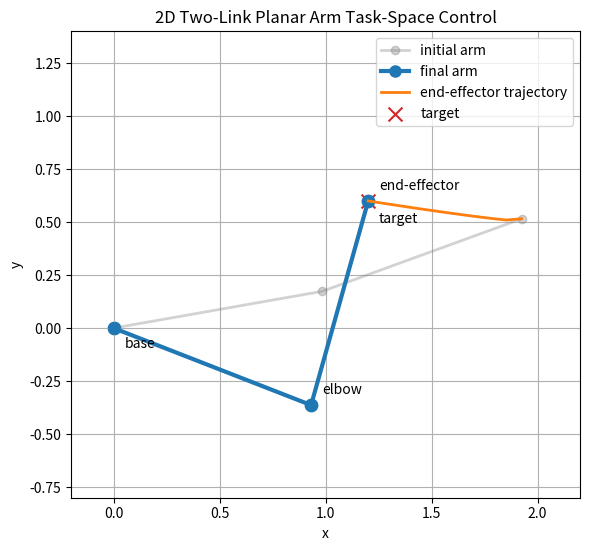

The script that saved this image: (Note: this script raises an exception after producing the figure.)
from pathlib import Path

import matplotlib.pyplot as plt
import numpy as np


def forward_kinematics(theta1, theta2, l1=1.0, l2=1.0):
    """Return base, elbow, and end-effector points for a 2D two-link arm."""
    base = np.array([0.0, 0.0])

    # theta1 is measured from the x-axis; theta2 is relative to link 1.
    elbow = base + l1 * np.array([np.cos(theta1), np.sin(theta1)])
    end_effector = elbow + l2 * np.array(
        [np.cos(theta1 + theta2), np.sin(theta1 + theta2)]
    )

    return base, elbow, end_effector


def jacobian(theta1, theta2, l1=1.0, l2=1.0):
    """Return the 2x2 Jacobian mapping joint velocity to end-effector velocity."""
    theta12 = theta1 + theta2

    return np.array(
        [
            [
                -l1 * np.sin(theta1) - l2 * np.sin(theta12),
                -l2 * np.sin(theta12),
            ],
            [
                l1 * np.cos(theta1) + l2 * np.cos(theta12),
                l2 * np.cos(theta12),
            ],
        ]
    )


def main():
    l1 = 1.0
    l2 = 1.0
    q = np.deg2rad(np.array([10.0, 10.0]))
    target = np.array([1.2, 0.6])
    Kp = 1.0
    dt = 0.05
    max_steps = 200
    tolerance = 1e-3

    initial_q = q.copy()
    _, _, initial_end_effector = forward_kinematics(q[0], q[1], l1, l2)
    trajectory = [initial_end_effector]

    total_steps = 0
    final_error_norm = np.inf

    for step in range(max_steps):
        _, _, end_effector = forward_kinematics(q[0], q[1], l1, l2)
        error = target - end_effector
        error_norm = np.linalg.norm(error)

        if error_norm < tolerance:
            final_error_norm = error_norm
            total_steps = step
            break

        x_dot_des = Kp * error
        J = jacobian(q[0], q[1], l1, l2)
        q_dot = np.linalg.pinv(J) @ x_dot_des
        q = q + q_dot * dt

        _, _, new_end_effector = forward_kinematics(q[0], q[1], l1, l2)
        trajectory.append(new_end_effector)
        total_steps = step + 1
    else:
        _, _, end_effector = forward_kinematics(q[0], q[1], l1, l2)
        final_error_norm = np.linalg.norm(target - end_effector)

    final_base, final_elbow, final_end_effector = forward_kinematics(q[0], q[1], l1, l2)
    initial_base, initial_elbow, initial_end_effector = forward_kinematics(
        initial_q[0], initial_q[1], l1, l2
    )
    trajectory = np.array(trajectory)

    print(f"final theta1, theta2 (rad): {q[0]:.6f}, {q[1]:.6f}")
    print(f"final theta1, theta2 (deg): {np.rad2deg(q[0]):.6f}, {np.rad2deg(q[1]):.6f}")
    print(f"final end-effector: {final_end_effector}")
    print(f"final error norm: {final_error_norm:.12f}")
    print(f"total steps: {total_steps}")

    initial_points = np.vstack([initial_base, initial_elbow, initial_end_effector])
    final_points = np.vstack([final_base, final_elbow, final_end_effector])

    fig, ax = plt.subplots(figsize=(6, 6))
    ax.plot(
        initial_points[:, 0],
        initial_points[:, 1],
        "-o",
        color="tab:gray",
        alpha=0.35,
        linewidth=2,
        markersize=6,
        label="initial arm",
    )
    ax.plot(
        final_points[:, 0],
        final_points[:, 1],
        "-o",
        color="tab:blue",
        linewidth=3,
        markersize=8,
        label="final arm",
    )
    ax.plot(
        trajectory[:, 0],
        trajectory[:, 1],
        color="tab:orange",
        linewidth=2,
        label="end-effector trajectory",
    )
    ax.scatter(target[0], target[1], s=100, marker="x", color="tab:red", label="target")

    ax.scatter(final_base[0], final_base[1], s=80, color="tab:blue")
    ax.scatter(final_elbow[0], final_elbow[1], s=80, color="tab:blue")
    ax.scatter(final_end_effector[0], final_end_effector[1], s=80, color="tab:blue")

    ax.annotate("base", xy=final_base, xytext=(8, -14), textcoords="offset points")
    ax.annotate("elbow", xy=final_elbow, xytext=(8, 8), textcoords="offset points")
    ax.annotate(
        "end-effector",
        xy=final_end_effector,
        xytext=(8, 8),
        textcoords="offset points",
    )
    ax.annotate("target", xy=target, xytext=(8, -16), textcoords="offset points")

    ax.set_title("2D Two-Link Planar Arm Task-Space Control")
    ax.set_xlabel("x")
    ax.set_ylabel("y")
    ax.set_aspect("equal", adjustable="box")
    ax.set_xlim(-0.2, 2.2)
    ax.set_ylim(-0.8, 1.4)
    ax.grid(True)
    ax.legend()
    fig.tight_layout()

    output_path = (
        Path(__file__).resolve().parents[1]
        / "assets"
        / "week06_planar_arm_task_space_control.png"
    )
    output_path.parent.mkdir(parents=True, exist_ok=True)
    fig.savefig(output_path, dpi=300)
    plt.close(fig)

    print(f"Saved task-space control visualization to {output_path}")


if __name__ == "__main__":
    main()
